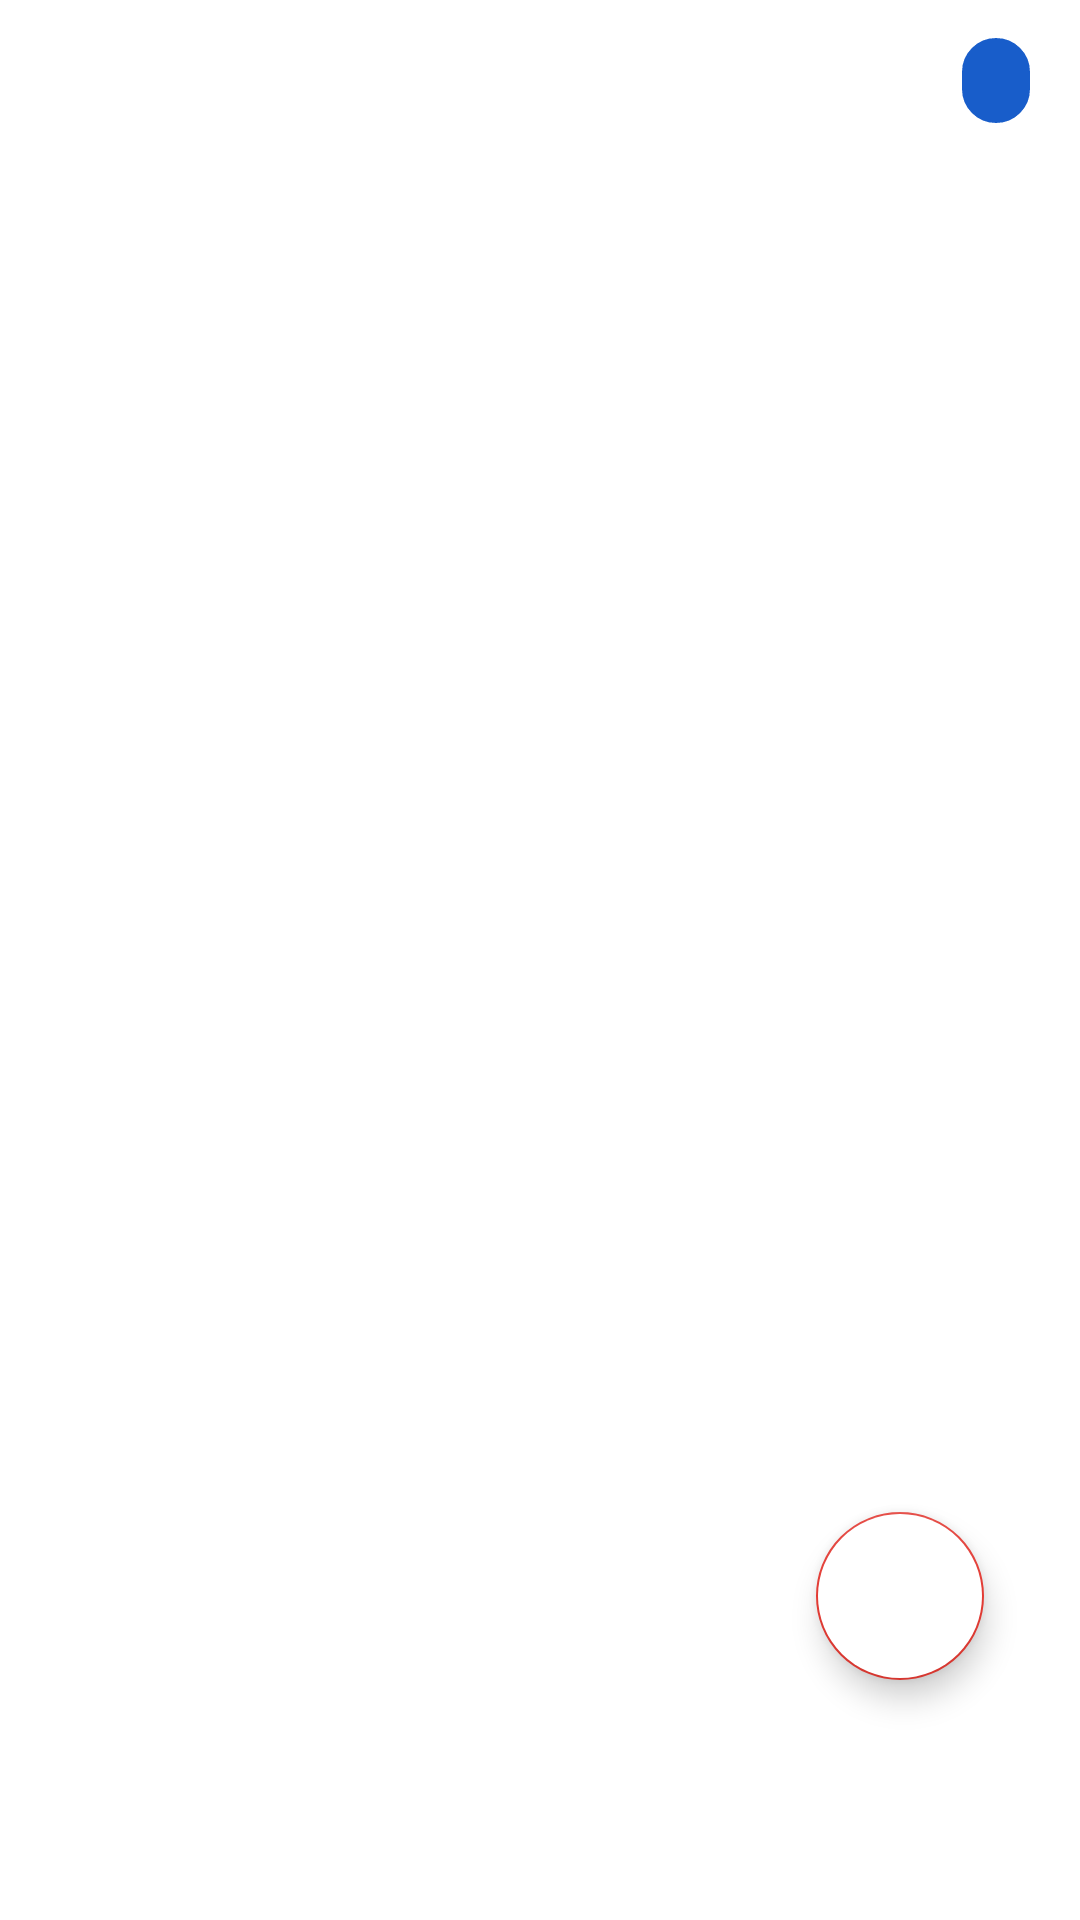

Write the Android layout XML for this screen, with the resource values it uses.
<!-- AndroidManifest.xml: application theme Theme.VideoPlayer -->
<!-- res/layout/fragment_history.xml -->
<?xml version="1.0" encoding="utf-8"?>
<androidx.constraintlayout.widget.ConstraintLayout xmlns:android="http://schemas.android.com/apk/res/android"
    xmlns:app="http://schemas.android.com/apk/res-auto"
    xmlns:tools="http://schemas.android.com/tools"
    android:layout_width="match_parent"
    android:layout_height="match_parent"
    tools:context=".presentation.ui.dashboard.HistoryFragment">

    <androidx.recyclerview.widget.RecyclerView
        android:id="@+id/rvVideoListHistory"
        android:layout_width="match_parent"
        android:layout_height="match_parent"
        app:layout_constraintVertical_weight="1"
        app:layout_constraintStart_toStartOf="parent"
        app:layout_constraintEnd_toEndOf="parent"
        app:layout_constraintTop_toTopOf="parent"
        app:layout_constraintBottom_toBottomOf="parent"/>

    <com.google.android.material.textview.MaterialTextView
        android:id="@+id/sortBy"
        style="@style/GelionSemiBold16"
        android:layout_width="wrap_content"
        android:layout_height="wrap_content"
        android:textColor="@color/white"
        android:background="@drawable/curved_scaler_blue_background"
        android:paddingVertical="@dimen/dp_4"
        android:paddingHorizontal="@dimen/dp_12"
        android:layout_marginEnd="@dimen/dp_16"
        android:layout_marginTop="@dimen/dp_12"
        android:layout_marginBottom="@dimen/dp_8"
        app:layout_constraintTop_toTopOf="parent"
        app:layout_constraintEnd_toEndOf="parent"/>

    <com.google.android.material.floatingactionbutton.FloatingActionButton
        android:id="@+id/swipeRefresh"
        android:layout_width="wrap_content"
        android:layout_height="wrap_content"
        android:src="@drawable/ic_baseline_refresh_24"
        android:backgroundTint="@color/white"
        android:layout_marginBottom="@dimen/dp_80"
        android:layout_marginEnd="@dimen/dp_32"
        app:layout_constraintBottom_toBottomOf="parent"
        app:layout_constraintEnd_toEndOf="parent"
        android:contentDescription="@string/refresh" />

</androidx.constraintlayout.widget.ConstraintLayout>
<!-- resources referenced by this layout -->
<resources>
  <color name="white">#FFFFFFFF</color>
  <dimen name="dp_12">12dp</dimen>
  <dimen name="dp_16">16dp</dimen>
  <dimen name="dp_32">32dp</dimen>
  <dimen name="dp_4">4dp</dimen>
  <dimen name="dp_8">8dp</dimen>
  <dimen name="dp_80">80dp</dimen>
  <!-- drawable curved_scaler_blue_background (drawable) -->
  <?xml version="1.0" encoding="utf-8"?>
  <shape xmlns:android="http://schemas.android.com/apk/res/android"
      android:shape="rectangle">
      <corners
          android:bottomLeftRadius="@dimen/dp_48"
          android:bottomRightRadius="@dimen/dp_48"
          android:topLeftRadius="@dimen/dp_48"
          android:topRightRadius="@dimen/dp_48" />
      <solid android:color="@color/scaler_blue" />
      <stroke android:width="0.5dp" android:color="@color/white"/>
  </shape>
  <string name="refresh">Refresh</string>
  <style name="GelionSemiBold16" parent="GelionSemiBoldFont">
          <item name="android:textSize">@dimen/sp_16</item>
      </style>
  <style name="Theme.VideoPlayer" parent="Theme.MaterialComponents.DayNight.DarkActionBar">
          
          <item name="colorPrimary">@color/scaler_blue</item>
          <item name="colorPrimaryVariant">@color/scaler_blue</item>
          <item name="colorOnPrimary">@color/white</item>
          
          <item name="colorSecondary">@color/scaler_red</item>
          <item name="colorSecondaryVariant">@color/scaler_red</item>
          <item name="colorOnSecondary">@color/black</item>
          
          <item name="android:statusBarColor" tools:targetApi="l">?attr/colorPrimaryVariant</item>
          
      </style>
  <dimen name="dp_48">48dp</dimen>
  <color name="scaler_blue">#185DCA</color>
  <style name="GelionSemiBoldFont" parent="TextAppearance.MaterialComponents.Body1">
          <item name="fontFamily">@font/gelion_semi_bold</item>
      </style>
  <dimen name="sp_16">16sp</dimen>
  <color name="scaler_red">#e33b34</color>
  <color name="black">#FF000000</color>
</resources>
